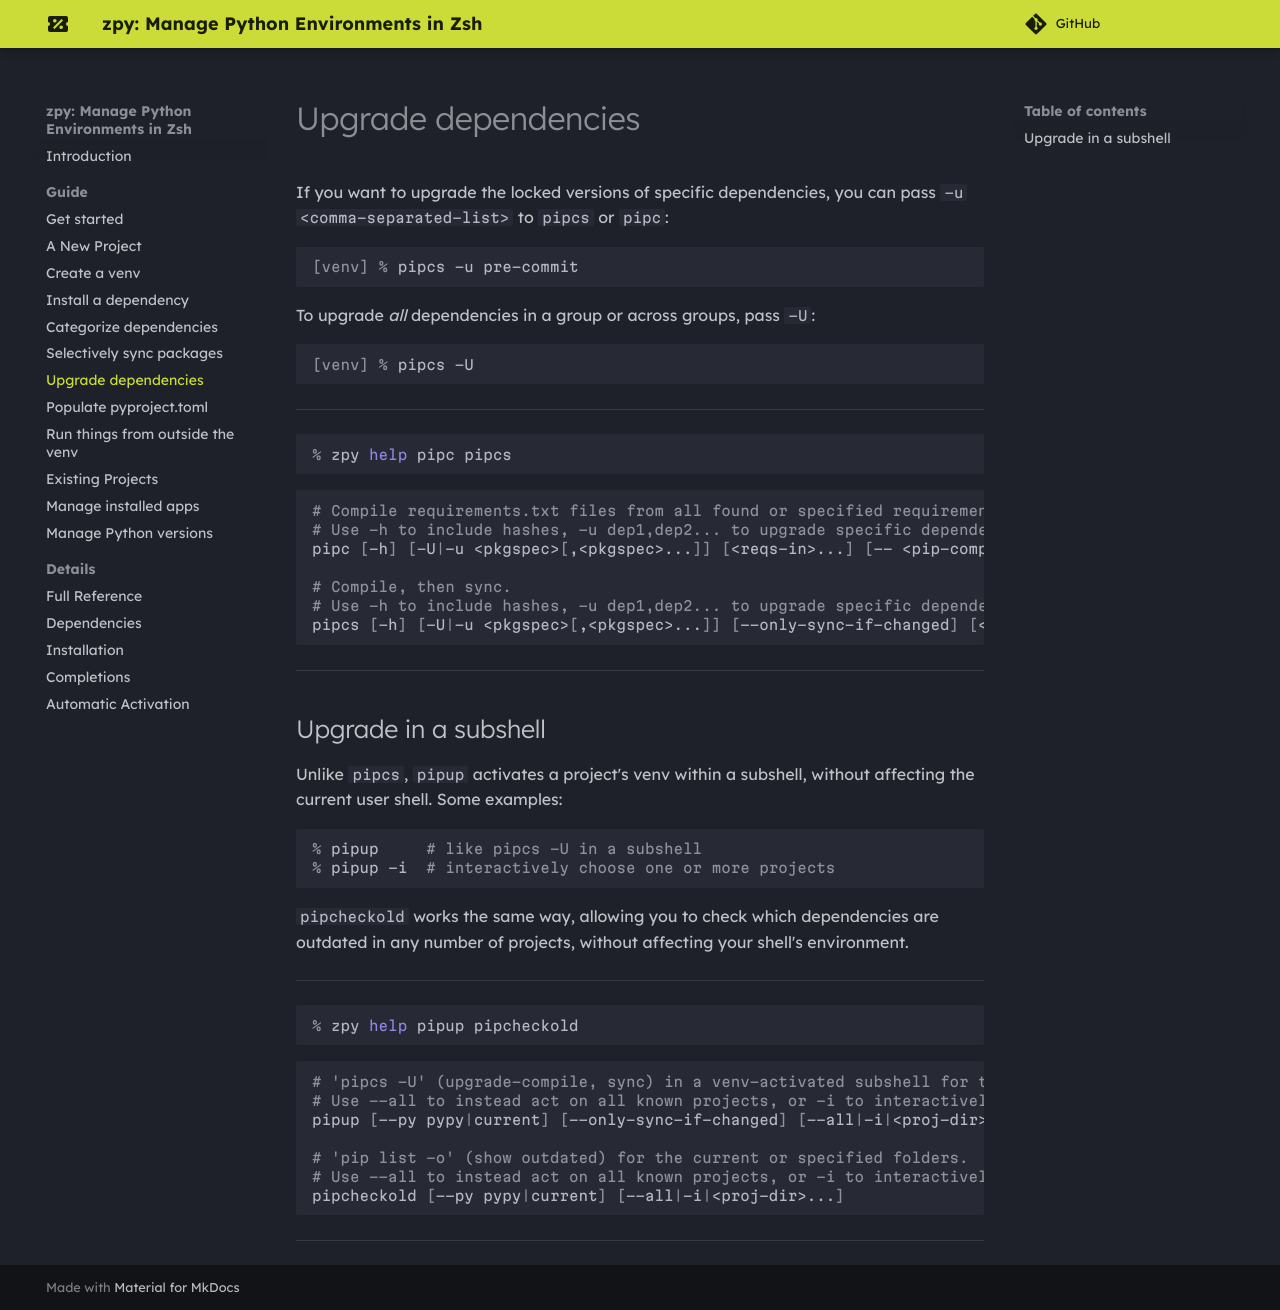

repository: AndydeCleyre/zpy · page: new_proj/upgrade/index.html · generator: sphinx

# Upgrade dependencies

If you want to upgrade the locked versions of specific dependencies,
you can pass `-u <comma-separated-list>` to `pipcs` or `pipc`:

```console
[venv] % pipcs -u pre-commit
```

To upgrade *all* dependencies in a group or across groups,
pass `-U`:

```console
[venv] % pipcs -U
```

---

```console
% zpy help pipc pipcs
```
```shell
# Compile requirements.txt files from all found or specified requirements.in files (compile).
# Use -h to include hashes, -u dep1,dep2... to upgrade specific dependencies, and -U to upgrade all.
pipc [-h] [-U|-u <pkgspec>[,<pkgspec>...]] [<reqs-in>...] [-- <pip-compile-arg>...]

# Compile, then sync.
# Use -h to include hashes, -u dep1,dep2... to upgrade specific dependencies, and -U to upgrade all.
pipcs [-h] [-U|-u <pkgspec>[,<pkgspec>...]] [--only-sync-if-changed] [<reqs-in>...] [-- <pip-compile-arg>...]
```

---

## Upgrade in a subshell

Unlike `pipcs`, `pipup` activates a project's venv within a subshell,
without affecting the current user shell. Some examples:

```console
% pipup     # like pipcs -U in a subshell
% pipup -i  # interactively choose one or more projects
```

`pipcheckold` works the same way,
allowing you to check which dependencies are outdated
in any number of projects,
without affecting your shell's environment.

---

```console
% zpy help pipup pipcheckold
```
```shell
# 'pipcs -U' (upgrade-compile, sync) in a venv-activated subshell for the current or specified folders.
# Use --all to instead act on all known projects, or -i to interactively choose.
pipup [--py pypy|current] [--only-sync-if-changed] [--all|-i|<proj-dir>...]

# 'pip list -o' (show outdated) for the current or specified folders.
# Use --all to instead act on all known projects, or -i to interactively choose.
pipcheckold [--py pypy|current] [--all|-i|<proj-dir>...]
```

---
